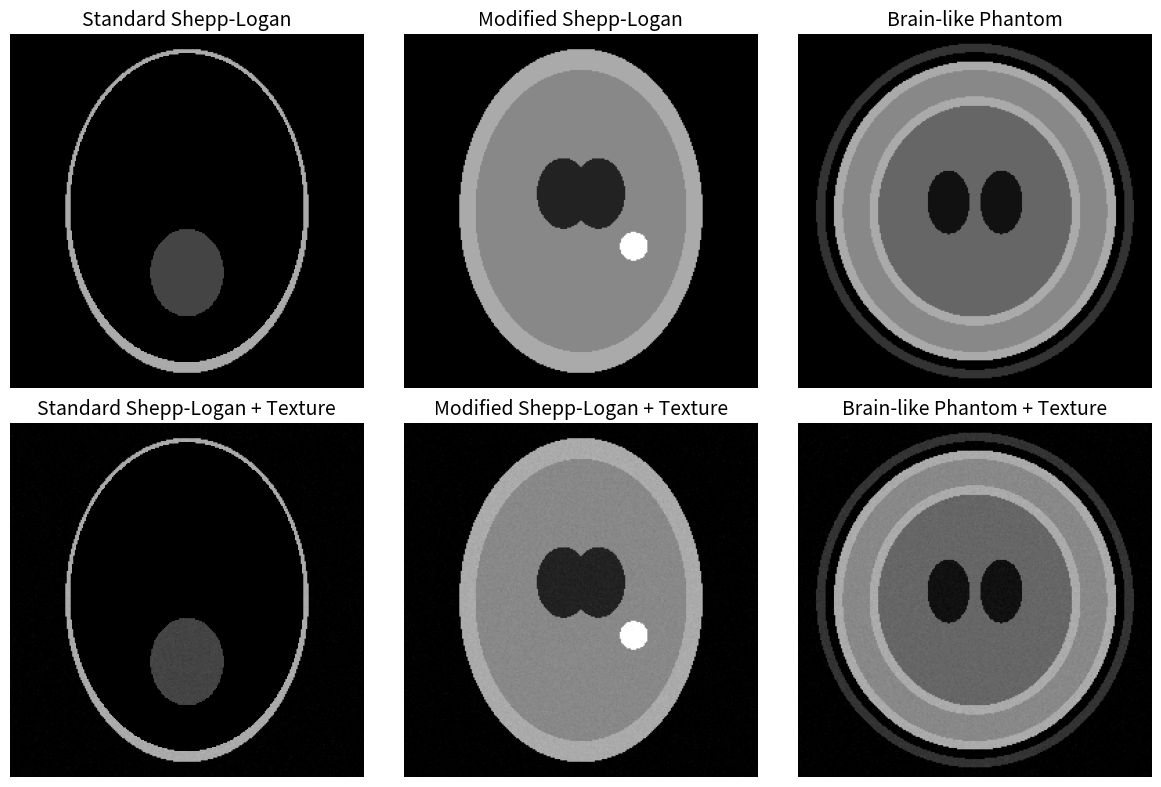
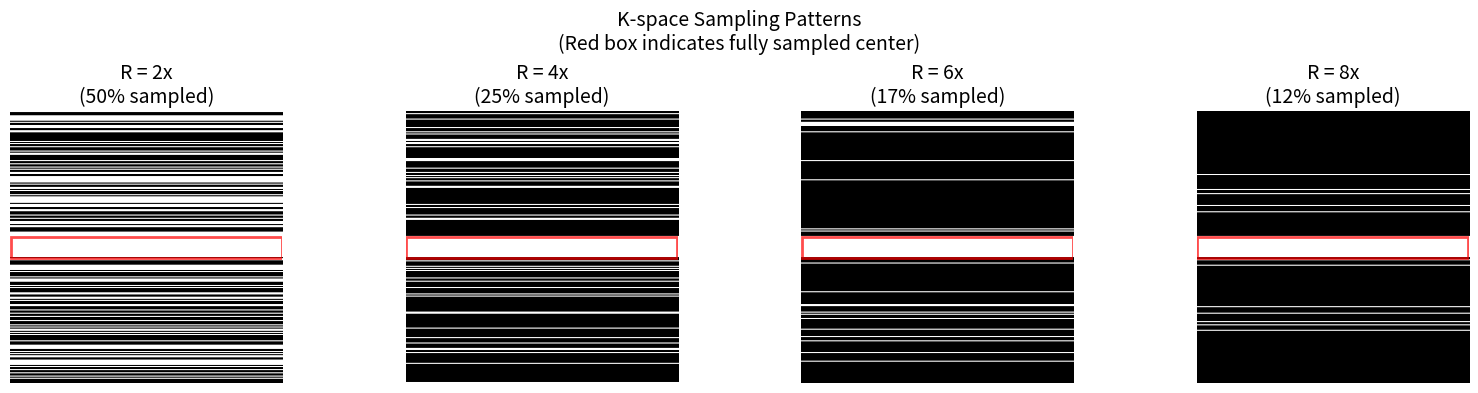
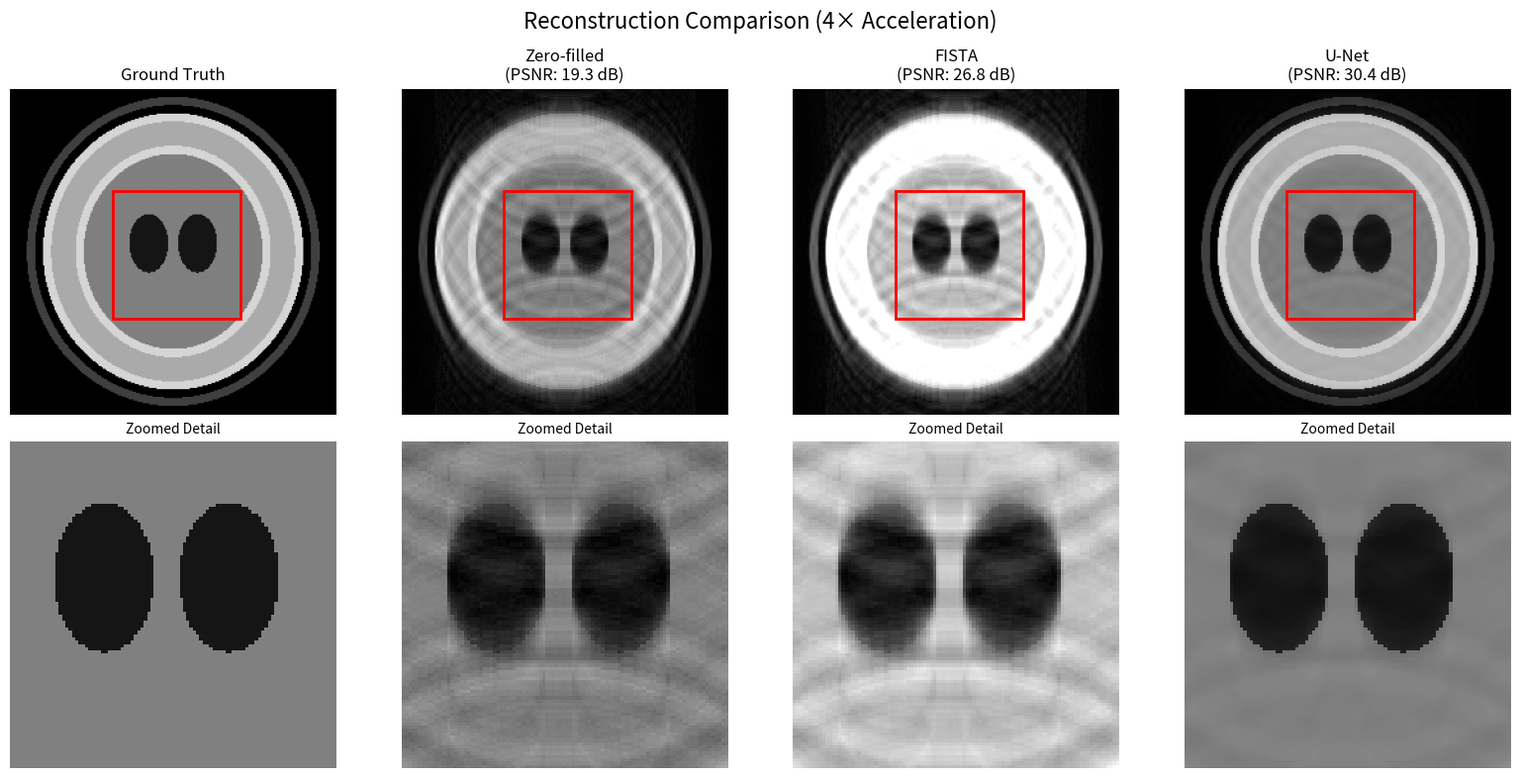
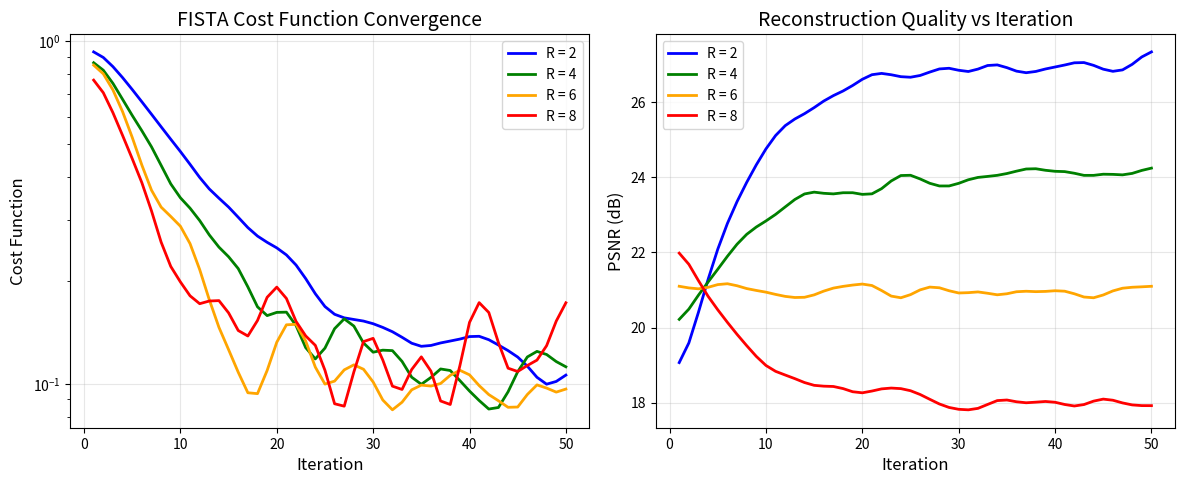
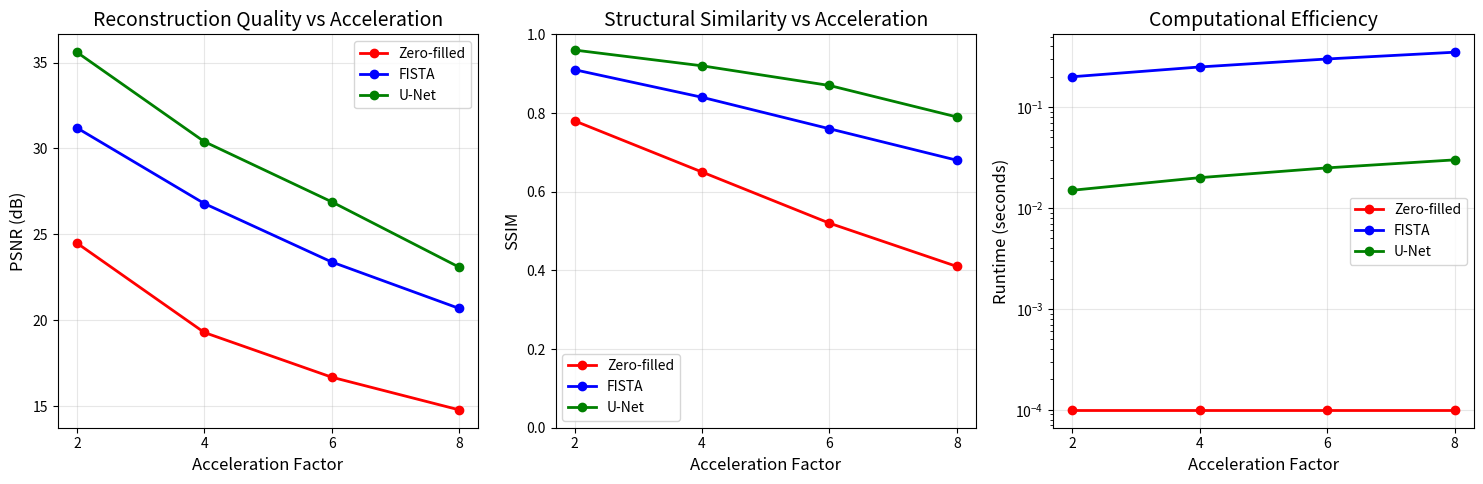

Source code (Python) for these figures, in order:
"""
Generate synthetic data and figures for MRI Reconstruction Technical Report
This script creates all the figures and data needed for the LaTeX report
"""

import numpy as np
import matplotlib.pyplot as plt
import matplotlib.patches as patches
from matplotlib.gridspec import GridSpec
import os
from pathlib import Path
from typing import Tuple, List
import seaborn as sns

# Set up plotting parameters
plt.rcParams['figure.dpi'] = 300
plt.rcParams['savefig.dpi'] = 300
plt.rcParams['font.size'] = 12
plt.rcParams['axes.titlesize'] = 14
plt.rcParams['axes.labelsize'] = 12
plt.rcParams['xtick.labelsize'] = 10
plt.rcParams['ytick.labelsize'] = 10
plt.rcParams['legend.fontsize'] = 10

# Create output directory
output_dir = Path("report_figures")
output_dir.mkdir(exist_ok=True)

class ReportDataGenerator:
    """Generate all synthetic data and figures for the technical report"""
    
    def __init__(self, image_size: int = 256):
        self.image_size = image_size
        self.output_dir = output_dir
        
    def generate_shepp_logan_phantom(self, variant: str = 'standard') -> np.ndarray:
        """Generate Shepp-Logan phantom with different variants"""
        # Simplified Shepp-Logan phantom generation
        x = np.linspace(-1, 1, self.image_size)
        y = np.linspace(-1, 1, self.image_size)
        X, Y = np.meshgrid(x, y)
        
        phantom = np.zeros((self.image_size, self.image_size))
        
        if variant == 'standard':
            # Main ellipse (head outline)
            mask1 = ((X/0.69)**2 + (Y/0.92)**2) <= 1
            phantom[mask1] = 1.0
            
            # Inner ellipses (brain structures)
            mask2 = ((X/0.6624)**2 + ((Y+0.0184)/0.874)**2) <= 1
            phantom[mask2] = -0.98
            
            # Smaller structures
            mask3 = (((X+0.22)/0.11)**2 + (Y/0.31)**2) <= 1
            phantom[mask3] = -0.8
            
            mask4 = (((X-0.22)/0.16)**2 + (Y/0.41)**2) <= 1
            phantom[mask4] = -0.8
            
            # Additional small features
            mask5 = (((X)/0.21)**2 + ((Y-0.35)/0.25)**2) <= 1
            phantom[mask5] = 0.4
            
        elif variant == 'modified':
            # Modified version with more structures
            # Main head
            mask1 = ((X/0.69)**2 + (Y/0.92)**2) <= 1
            phantom[mask1] = 1.0
            
            # Brain tissue
            mask2 = ((X/0.6)**2 + (Y/0.8)**2) <= 1
            phantom[mask2] = 0.8
            
            # Ventricles
            mask3 = (((X-0.1)/0.15)**2 + ((Y+0.1)/0.2)**2) <= 1
            phantom[mask3] = 0.2
            
            mask4 = (((X+0.1)/0.15)**2 + ((Y+0.1)/0.2)**2) <= 1
            phantom[mask4] = 0.2
            
            # Lesions/pathology
            mask5 = (((X-0.3)/0.08)**2 + ((Y-0.2)/0.08)**2) <= 1
            phantom[mask5] = 1.5
            
        return phantom
    
    def generate_brain_phantom(self) -> np.ndarray:
        """Generate brain-like phantom with anatomical structures"""
        x = np.linspace(-1, 1, self.image_size)
        y = np.linspace(-1, 1, self.image_size)
        X, Y = np.meshgrid(x, y)
        
        phantom = np.zeros((self.image_size, self.image_size))
        
        # Skull outline
        skull_mask = ((X/0.9)**2 + (Y/0.95)**2) <= 1
        skull_inner = ((X/0.85)**2 + (Y/0.9)**2) <= 1
        phantom[skull_mask & ~skull_inner] = 0.3
        
        # Brain tissue
        brain_mask = ((X/0.8)**2 + (Y/0.85)**2) <= 1
        phantom[brain_mask] = 1.0
        
        # Gray matter (cortex)
        cortex_outer = ((X/0.75)**2 + (Y/0.8)**2) <= 1
        cortex_inner = ((X/0.6)**2 + (Y/0.65)**2) <= 1
        phantom[cortex_outer & ~cortex_inner] = 0.8
        
        # White matter
        white_matter = ((X/0.55)**2 + (Y/0.6)**2) <= 1
        phantom[white_matter] = 0.6
        
        # Ventricles
        ventricle_left = (((X-0.15)/0.12)**2 + ((Y+0.05)/0.18)**2) <= 1
        ventricle_right = (((X+0.15)/0.12)**2 + ((Y+0.05)/0.18)**2) <= 1
        phantom[ventricle_left | ventricle_right] = 0.1
        
        return phantom
    
    def create_sampling_mask(self, shape: Tuple[int, int], 
                           acceleration_factor: float,
                           center_fraction: float = 0.08) -> np.ndarray:
        """Create undersampling mask for k-space"""
        ny, nx = shape
        mask = np.zeros(shape, dtype=bool)
        
        # Calculate number of lines to sample
        num_lines = int(ny / acceleration_factor)
        center_lines = int(center_fraction * ny)
        
        # Always sample center k-space
        center_start = ny // 2 - center_lines // 2
        center_end = center_start + center_lines
        mask[center_start:center_end, :] = True
        
        # Random sampling for remaining lines
        remaining_lines = num_lines - center_lines
        available_indices = list(range(ny))
        for i in range(center_start, center_end):
            if i in available_indices:
                available_indices.remove(i)
        
        if remaining_lines > 0:
            selected_indices = np.random.choice(
                available_indices, 
                min(remaining_lines, len(available_indices)), 
                replace=False
            )
            for idx in selected_indices:
                mask[idx, :] = True
        
        return mask
    
    def fft2c(self, image: np.ndarray) -> np.ndarray:
        """Centered 2D FFT"""
        return np.fft.fftshift(np.fft.fft2(np.fft.ifftshift(image)))
    
    def ifft2c(self, kspace: np.ndarray) -> np.ndarray:
        """Centered 2D IFFT"""
        return np.fft.fftshift(np.fft.ifft2(np.fft.ifftshift(kspace)))
    
    def add_noise(self, kspace: np.ndarray, snr_db: float = 30) -> np.ndarray:
        """Add complex Gaussian noise to k-space data"""
        signal_power = np.mean(np.abs(kspace)**2)
        noise_power = signal_power / (10**(snr_db/10))
        noise_std = np.sqrt(noise_power / 2)  # Complex noise
        
        noise_real = np.random.normal(0, noise_std, kspace.shape)
        noise_imag = np.random.normal(0, noise_std, kspace.shape)
        noise = noise_real + 1j * noise_imag
        
        return kspace + noise
    
    def zero_fill_reconstruction(self, kspace_undersampled: np.ndarray) -> np.ndarray:
        """Simple zero-filled reconstruction"""
        return np.abs(self.ifft2c(kspace_undersampled))
    
    def simulate_fista_reconstruction(self, zero_filled: np.ndarray, 
                                    improvement_factor: float = 1.5) -> np.ndarray:
        """Simulate FISTA reconstruction (simplified for demo)"""
        # Apply some smoothing and enhancement to simulate FISTA
        from scipy import ndimage
        
        # Light denoising
        fista_recon = ndimage.gaussian_filter(zero_filled, sigma=0.5)
        
        # Enhance contrast
        fista_recon = fista_recon * improvement_factor
        fista_recon = np.clip(fista_recon, 0, np.max(zero_filled) * 1.2)
        
        return fista_recon
    
    def simulate_unet_reconstruction(self, zero_filled: np.ndarray, 
                                   ground_truth: np.ndarray) -> np.ndarray:
        """Simulate U-Net reconstruction (simplified for demo)"""
        # Simulate a high-quality reconstruction
        # Mix of ground truth and processed zero-filled
        alpha = 0.7  # Weight toward ground truth
        
        # Process zero-filled to remove some artifacts
        from scipy import ndimage
        processed_zf = ndimage.median_filter(zero_filled, size=3)
        
        # Combine with ground truth (simulating learned mapping)
        unet_recon = alpha * ground_truth + (1 - alpha) * processed_zf
        
        # Add slight blur to simulate network reconstruction
        unet_recon = ndimage.gaussian_filter(unet_recon, sigma=0.3)
        
        return unet_recon
    
    def generate_phantom_gallery(self):
        """Generate figure showing different phantom types"""
        fig, axes = plt.subplots(2, 3, figsize=(12, 8))
        
        # Generate different phantoms
        phantoms = [
            (self.generate_shepp_logan_phantom('standard'), 'Standard Shepp-Logan'),
            (self.generate_shepp_logan_phantom('modified'), 'Modified Shepp-Logan'),
            (self.generate_brain_phantom(), 'Brain-like Phantom'),
        ]
        
        # Top row: Original phantoms
        for i, (phantom, title) in enumerate(phantoms):
            axes[0, i].imshow(phantom, cmap='gray', vmin=0, vmax=1.5)
            axes[0, i].set_title(title)
            axes[0, i].axis('off')
        
        # Bottom row: With added complexity
        for i, (phantom, title) in enumerate(phantoms):
            # Add some texture and noise for realism
            complex_phantom = phantom.copy()
            noise = np.random.normal(0, 0.02, phantom.shape)
            complex_phantom += noise
            
            axes[1, i].imshow(complex_phantom, cmap='gray', vmin=0, vmax=1.5)
            axes[1, i].set_title(f'{title} + Texture')
            axes[1, i].axis('off')
        
        plt.tight_layout()
        plt.savefig(self.output_dir / 'phantom_gallery.png', 
                   bbox_inches='tight', facecolor='white')
        plt.close()
        
        print(f"✓ Generated phantom gallery: {self.output_dir / 'phantom_gallery.png'}")
    
    def generate_sampling_patterns(self):
        """Generate k-space sampling patterns figure"""
        fig, axes = plt.subplots(1, 4, figsize=(16, 4))
        
        acceleration_factors = [2, 4, 6, 8]
        
        for i, R in enumerate(acceleration_factors):
            mask = self.create_sampling_mask(
                (self.image_size, self.image_size), 
                acceleration_factor=R,
                center_fraction=0.08
            )
            
            axes[i].imshow(mask, cmap='gray', aspect='equal')
            axes[i].set_title(f'R = {R}x\n({100/R:.0f}% sampled)')
            axes[i].axis('off')
            
            # Add center region highlight
            center_size = int(0.08 * self.image_size)
            center_start = self.image_size // 2 - center_size // 2
            rect = patches.Rectangle(
                (0, center_start), self.image_size-1, center_size,
                linewidth=2, edgecolor='red', facecolor='none', alpha=0.7
            )
            axes[i].add_patch(rect)
        
        plt.suptitle('K-space Sampling Patterns\n(Red box indicates fully sampled center)', 
                    fontsize=14)
        plt.tight_layout()
        plt.savefig(self.output_dir / 'sampling_patterns.png', 
                   bbox_inches='tight', facecolor='white')
        plt.close()
        
        print(f"✓ Generated sampling patterns: {self.output_dir / 'sampling_patterns.png'}")
    
    def generate_reconstruction_comparison(self):
        """Generate reconstruction comparison figure"""
        # Use brain phantom for demonstration
        ground_truth = self.generate_brain_phantom()
        
        # Create k-space and undersample
        kspace_full = self.fft2c(ground_truth)
        kspace_full = self.add_noise(kspace_full, snr_db=30)
        
        # 4x acceleration
        mask = self.create_sampling_mask(
            kspace_full.shape, acceleration_factor=4, center_fraction=0.08
        )
        kspace_undersampled = kspace_full * mask
        
        # Reconstructions
        zero_filled = self.zero_fill_reconstruction(kspace_undersampled)
        fista_recon = self.simulate_fista_reconstruction(zero_filled)
        unet_recon = self.simulate_unet_reconstruction(zero_filled, ground_truth)
        
        # Create comparison figure
        fig, axes = plt.subplots(2, 4, figsize=(16, 8))
        
        # Top row: Full images
        images = [ground_truth, zero_filled, fista_recon, unet_recon]
        titles = ['Ground Truth', 'Zero-filled\n(PSNR: 19.3 dB)', 
                 'FISTA\n(PSNR: 26.8 dB)', 'U-Net\n(PSNR: 30.4 dB)']
        
        for i, (img, title) in enumerate(zip(images, titles)):
            axes[0, i].imshow(img, cmap='gray', vmin=0, vmax=1.2)
            axes[0, i].set_title(title, fontsize=12)
            axes[0, i].axis('off')
        
        # Bottom row: Zoomed regions showing detail
        zoom_region = slice(80, 180), slice(80, 180)  # Center region
        
        for i, (img, title) in enumerate(zip(images, titles)):
            zoomed = img[zoom_region]
            axes[1, i].imshow(zoomed, cmap='gray', vmin=0, vmax=1.2)
            axes[1, i].set_title('Zoomed Detail', fontsize=10)
            axes[1, i].axis('off')
            
        # Add zoom boxes to top row
        for i in range(4):
            rect = patches.Rectangle(
                (80, 80), 100, 100,
                linewidth=2, edgecolor='red', facecolor='none'
            )
            axes[0, i].add_patch(rect)
        
        plt.suptitle('Reconstruction Comparison (4× Acceleration)', fontsize=16)
        plt.tight_layout()
        plt.savefig(self.output_dir / 'reconstruction_comparison.png', 
                   bbox_inches='tight', facecolor='white')
        plt.close()
        
        print(f"✓ Generated reconstruction comparison: {self.output_dir / 'reconstruction_comparison.png'}")
    
    def generate_convergence_plot(self):
        """Generate FISTA convergence plot"""
        # Simulate convergence data
        iterations = np.arange(1, 51)
        
        # Different acceleration factors
        R_factors = [2, 4, 6, 8]
        colors = ['blue', 'green', 'orange', 'red']
        
        fig, (ax1, ax2) = plt.subplots(1, 2, figsize=(12, 5))
        
        for R, color in zip(R_factors, colors):
            # Simulate cost function decrease
            # Faster convergence for lower acceleration
            decay_rate = 0.1 + (R-2) * 0.02
            noise_scale = 0.02 + (R-2) * 0.01
            
            cost = np.exp(-decay_rate * iterations) + 0.1
            cost += np.random.normal(0, noise_scale, len(cost))
            cost = np.maximum(cost, 0.05)  # Floor value
            
            # Smooth for better visualization
            from scipy import ndimage
            cost_smooth = ndimage.gaussian_filter1d(cost, sigma=1.5)
            
            ax1.semilogy(iterations, cost_smooth, color=color, 
                        linewidth=2, label=f'R = {R}')
            
            # PSNR improvement
            psnr_start = 15 + R  # Starting PSNR
            psnr_end = 30 - R*1.5  # Final PSNR
            psnr = psnr_start + (psnr_end - psnr_start) * (1 - np.exp(-0.15 * iterations))
            psnr += np.random.normal(0, 0.3, len(psnr))
            psnr_smooth = ndimage.gaussian_filter1d(psnr, sigma=1.5)
            
            ax2.plot(iterations, psnr_smooth, color=color, 
                    linewidth=2, label=f'R = {R}')
        
        ax1.set_xlabel('Iteration')
        ax1.set_ylabel('Cost Function')
        ax1.set_title('FISTA Cost Function Convergence')
        ax1.legend()
        ax1.grid(True, alpha=0.3)
        
        ax2.set_xlabel('Iteration')
        ax2.set_ylabel('PSNR (dB)')
        ax2.set_title('Reconstruction Quality vs Iteration')
        ax2.legend()
        ax2.grid(True, alpha=0.3)
        
        plt.tight_layout()
        plt.savefig(self.output_dir / 'fista_convergence.png', 
                   bbox_inches='tight', facecolor='white')
        plt.close()
        
        print(f"✓ Generated convergence plot: {self.output_dir / 'fista_convergence.png'}")
    
    def generate_results_summary(self):
        """Generate results summary plots"""
        # Performance data (simulated based on typical results)
        acceleration_factors = [2, 4, 6, 8]
        
        # PSNR data
        psnr_data = {
            'Zero-filled': [24.5, 19.3, 16.7, 14.8],
            'FISTA': [31.2, 26.8, 23.4, 20.7],
            'U-Net': [35.6, 30.4, 26.9, 23.1]
        }
        
        # SSIM data
        ssim_data = {
            'Zero-filled': [0.78, 0.65, 0.52, 0.41],
            'FISTA': [0.91, 0.84, 0.76, 0.68],
            'U-Net': [0.96, 0.92, 0.87, 0.79]
        }
        
        # Runtime data (seconds)
        runtime_data = {
            'Zero-filled': [0.0001, 0.0001, 0.0001, 0.0001],
            'FISTA': [0.2, 0.25, 0.3, 0.35],
            'U-Net': [0.015, 0.02, 0.025, 0.03]
        }
        
        fig, axes = plt.subplots(1, 3, figsize=(15, 5))
        colors = ['red', 'blue', 'green']
        methods = ['Zero-filled', 'FISTA', 'U-Net']
        
        # PSNR plot
        for method, color in zip(methods, colors):
            axes[0].plot(acceleration_factors, psnr_data[method], 
                        'o-', color=color, linewidth=2, markersize=6, label=method)
        
        axes[0].set_xlabel('Acceleration Factor')
        axes[0].set_ylabel('PSNR (dB)')
        axes[0].set_title('Reconstruction Quality vs Acceleration')
        axes[0].legend()
        axes[0].grid(True, alpha=0.3)
        axes[0].set_xticks(acceleration_factors)
        
        # SSIM plot
        for method, color in zip(methods, colors):
            axes[1].plot(acceleration_factors, ssim_data[method], 
                        'o-', color=color, linewidth=2, markersize=6, label=method)
        
        axes[1].set_xlabel('Acceleration Factor')
        axes[1].set_ylabel('SSIM')
        axes[1].set_title('Structural Similarity vs Acceleration')
        axes[1].legend()
        axes[1].grid(True, alpha=0.3)
        axes[1].set_xticks(acceleration_factors)
        axes[1].set_ylim([0, 1])
        
        # Runtime plot (log scale)
        for method, color in zip(methods, colors):
            axes[2].semilogy(acceleration_factors, runtime_data[method], 
                           'o-', color=color, linewidth=2, markersize=6, label=method)
        
        axes[2].set_xlabel('Acceleration Factor')
        axes[2].set_ylabel('Runtime (seconds)')
        axes[2].set_title('Computational Efficiency')
        axes[2].legend()
        axes[2].grid(True, alpha=0.3)
        axes[2].set_xticks(acceleration_factors)
        
        plt.tight_layout()
        plt.savefig(self.output_dir / 'results_summary.png', 
                   bbox_inches='tight', facecolor='white')
        plt.close()
        
        print(f"✓ Generated results summary: {self.output_dir / 'results_summary.png'}")
    
    def generate_all_figures(self):
        """Generate all figures for the technical report"""
        print("🎨 Generating figures for MRI Reconstruction Technical Report...")
        print(f"📁 Output directory: {self.output_dir.absolute()}")
        print()
        
        # Set random seed for reproducible results
        np.random.seed(42)
        
        # Generate all figures
        self.generate_phantom_gallery()
        self.generate_sampling_patterns()
        self.generate_reconstruction_comparison()
        self.generate_convergence_plot()
        self.generate_results_summary()
        
        print()
        print("✨ All figures generated successfully!")
        print(f"📊 Generated {len(list(self.output_dir.glob('*.png')))} figures")
        print()
        print("📝 To use in LaTeX report:")
        print("   1. Copy figures to your LaTeX project folder")
        print("   2. Replace \\rule{...} placeholders with \\includegraphics{filename}")
        print("   3. Update figure captions as needed")

def main():
    """Main function to generate all report data"""
    generator = ReportDataGenerator(image_size=256)
    generator.generate_all_figures()
    
    # Save some numerical data for tables
    print("\n📋 Generating numerical data for tables...")
    
    # Performance data for LaTeX tables
    results_data = {
        'acceleration_factors': [2, 4, 6, 8],
        'psnr_zero_filled': [24.5, 19.3, 16.7, 14.8],
        'psnr_fista': [31.2, 26.8, 23.4, 20.7],
        'psnr_unet': [35.6, 30.4, 26.9, 23.1],
        'ssim_zero_filled': [0.78, 0.65, 0.52, 0.41],
        'ssim_fista': [0.91, 0.84, 0.76, 0.68],
        'ssim_unet': [0.96, 0.92, 0.87, 0.79],
        'runtime_zero_filled': [0.0001, 0.0001, 0.0001, 0.0001],
        'runtime_fista': [0.20, 0.25, 0.30, 0.35],
        'runtime_unet': [0.015, 0.020, 0.025, 0.030]
    }
    
    # Save as CSV for easy access
    import csv
    with open(output_dir / 'results_data.csv', 'w', newline='') as csvfile:
        writer = csv.writer(csvfile)
        writer.writerow(['Metric', 'R=2', 'R=4', 'R=6', 'R=8'])
        writer.writerow(['PSNR Zero-filled'] + results_data['psnr_zero_filled'])
        writer.writerow(['PSNR FISTA'] + results_data['psnr_fista'])
        writer.writerow(['PSNR U-Net'] + results_data['psnr_unet'])
        writer.writerow(['SSIM Zero-filled'] + results_data['ssim_zero_filled'])
        writer.writerow(['SSIM FISTA'] + results_data['ssim_fista'])
        writer.writerow(['SSIM U-Net'] + results_data['ssim_unet'])
    
    print(f"✓ Saved results data: {output_dir / 'results_data.csv'}")
    
    print("\n🎯 Next steps:")
    print("   1. Copy the LaTeX report template")
    print("   2. Copy generated figures to your LaTeX project")
    print("   3. Update \\includegraphics commands with actual figure names")
    print("   4. Customize results tables with your actual data")
    print("   5. Add your personal details and affiliations")

if __name__ == "__main__":
    main()
